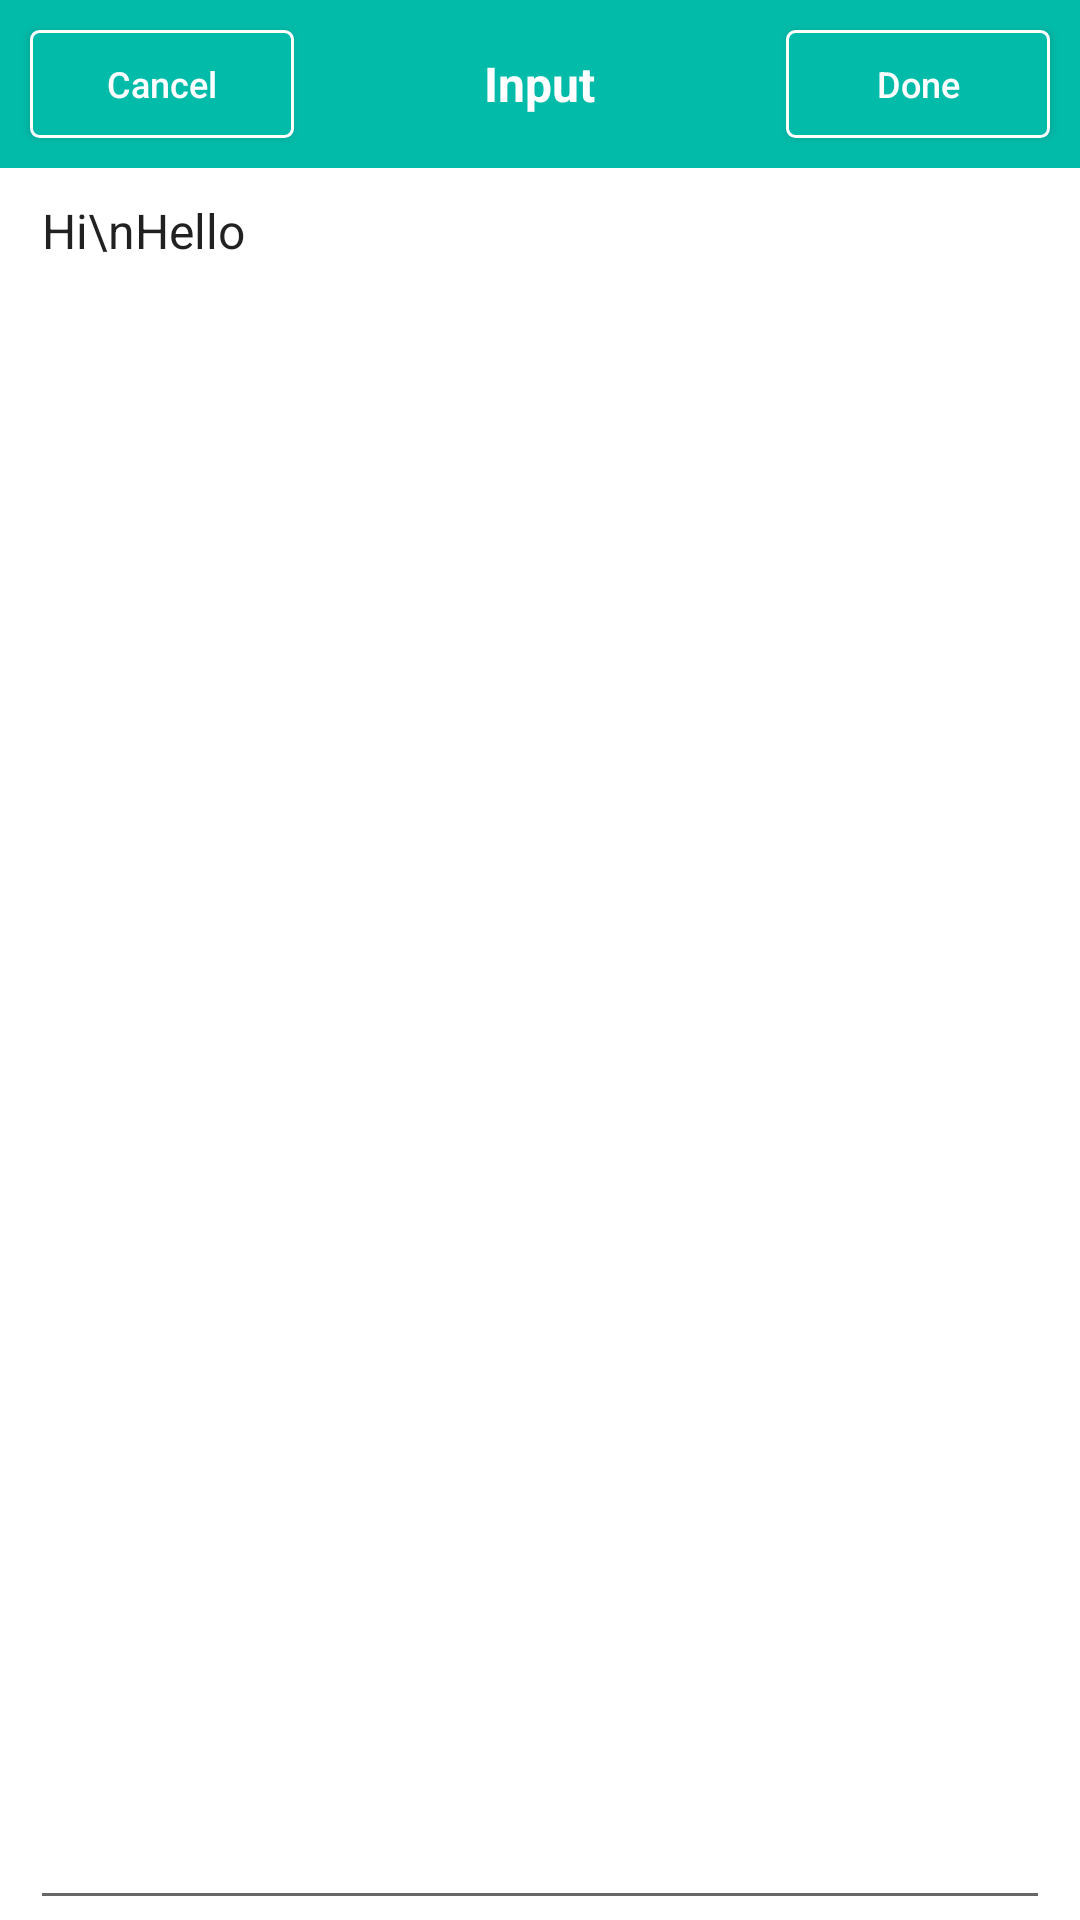

Produce the Android XML layout that renders to this screen, including the resource entries it uses.
<!-- AndroidManifest.xml: application theme NoActionBar -->
<!-- res/layout/activity_input.xml -->
<LinearLayout xmlns:android="http://schemas.android.com/apk/res/android"
    xmlns:tools="http://schemas.android.com/tools"
    android:layout_width="match_parent"
    android:layout_height="match_parent"
    android:background="@color/white"
    android:orientation="vertical"
    tools:context="dn.ute.shakya.InputActivity">

    <RelativeLayout
        android:layout_width="match_parent"
        android:layout_height="?attr/actionBarSize"
        android:background="@color/appcolor">

        <Button
            android:id="@+id/btn_cancel"
            android:layout_width="wrap_content"
            android:layout_height="wrap_content"
            android:layout_alignParentStart="true"
            android:layout_centerInParent="true"
            android:layout_margin="10dp"
            android:background="@drawable/button"
            android:text="Cancel"
            android:textAllCaps="false"
            android:textColor="@color/white"
            android:textSize="12sp" />

        <TextView
            android:layout_width="wrap_content"
            android:layout_height="wrap_content"
            android:layout_centerInParent="true"
            android:text="Input"
            android:textColor="@color/white"
            android:textSize="16sp"
            android:textStyle="bold" />

        <Button
            android:id="@+id/btn_done"
            android:layout_width="wrap_content"
            android:layout_height="wrap_content"
            android:layout_alignParentEnd="true"
            android:layout_centerInParent="true"
            android:layout_margin="10dp"
            android:background="@drawable/button"
            android:text="Done"
            android:textAllCaps="false"
            android:textColor="@color/white"
            android:textSize="12sp" />
    </RelativeLayout>

    <LinearLayout
        android:layout_width="match_parent"
        android:layout_height="match_parent"
        android:gravity="center">

        <EditText
            android:id="@+id/edt_data"
            android:layout_width="match_parent"
            android:layout_height="match_parent"
            android:layout_marginLeft="10dp"
            android:layout_marginRight="10dp"
            android:gravity="top|left"
            android:inputType="textMultiLine"
            android:maxLines="200"
            android:scrollbars="vertical"
            android:text="Hi\nHello"
            android:textSize="16sp" />
    </LinearLayout>
</LinearLayout>
<!-- resources referenced by this layout -->
<resources>
  <color name="appcolor">#03BBA9</color>
  <color name="white">#ffffff</color>
  <!-- drawable button (drawable) -->
  <selector xmlns:android="http://schemas.android.com/apk/res/android">
      <item android:state_focused="true" android:state_pressed="false" android:drawable="@drawable/btn_custom" />
      <item android:state_focused="true" android:state_pressed="true" android:drawable="@drawable/gradient" />
      <item android:state_focused="false" android:state_pressed="true" android:drawable="@drawable/gradient" />
      <item android:drawable="@drawable/btn_custom" />
  </selector>
  <style name="NoActionBar" parent="Theme.AppCompat.Light.NoActionBar">
          <item name="colorPrimary">@color/gray</item>
          <item name="colorPrimaryDark">@color/gray</item>
          <item name="colorAccent">@color/gray</item>
      </style>
  <!-- drawable btn_custom (drawable) -->
  <?xml version="1.0" encoding="utf-8"?>
  
  <shape xmlns:android="http://schemas.android.com/apk/res/android"
      android:shape="rectangle">
  
      <solid android:color="@color/appcolor" />
  
      <stroke
          android:width="1dp"
          android:color="@color/white" />
      <corners
          android:topRightRadius="2.5dp"
          android:bottomRightRadius="2.5dp"
          android:bottomLeftRadius="2.5dp"
          android:topLeftRadius="2.5dp"/>
  </shape>
  <!-- drawable gradient (drawable) -->
  <?xml version="1.0" encoding="utf-8"?>
  
  <layer-list xmlns:android="http://schemas.android.com/apk/res/android" >
      <item>
          <shape xmlns:android="http://schemas.android.com/apk/res/android">
              <gradient android:angle="90" android:startColor="#883F3F46" android:centerColor="#88606070" android:endColor="#885d5d5e"/>
  
          </shape>
      </item>
  </layer-list>
  <color name="gray">#C0C0C0</color>
</resources>
